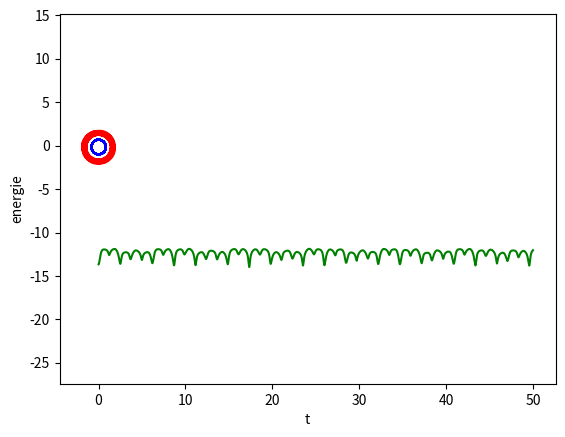

Recreate this plot in Python.
'''ceci est un programme qui trace l orbite circulaire avec Heun'''

#importation des mondules
import numpy as np
import matplotlib.pyplot as plt

#definir deux fonctions de du dv du2 et dv2
def du(G,M,x,y):
    n1=(x**2)+(y**2)
    n2=G*M
    return (-n2*x)/(n1**(1.5))

def dv(G,M,x,y):
    n1=(x**2)+(y**2)
    n2=G*M
    return (-n2*y)/(n1**(1.5))

def du2(G,M,M1,x,x2,y,y2):
    nb1=x2**2+y2**2
    nb2=(x2-x)**2
    nb3=(y2-y)**2
    nb4=G*M*x2
    nb5=G*M1*(x2-x)
    return (-nb4/(nb1**(1.5)))-(nb5/((nb2+nb3)**(1.5)))

def dv2(G,M,M1,x,x2,y,y2):
    nb1=x2**2+y2**2
    nb2=(x2-x)**2
    nb3=(y2-y)**2
    nb4=G*M*y2
    nb5=G*M1*(y2-y)
    return (-nb4/(nb1**(1.5)))-(nb5/((nb2+nb3)**(1.5)))


h=1/3650               #le pas du temps
G=4*((np.pi)**2)      #constant
M=1                     #constant
M1=0.02*M                   #constant
t=np.arange(0,50,h)    #maille de temps
npas=t.shape[0]       #nombre de pas
hd2=h/2               #constant pour la methode de Heun
R1,R2=1,1.6           #valeurs initiale des R


x=np.zeros(npas)      #creation du tableau vide x 
y=np.zeros(npas)      #creation du tableau vide y 
u=np.zeros(npas)      #creation du tableau vide u 
v=np.zeros(npas)      #creation du tableau vide v 
x2=np.zeros(npas)     #creation du tableau vide x2
y2=np.zeros(npas)     #creation du tableau vide y2
u2=np.zeros(npas)     #creation du tableau vide u2
v2=np.zeros(npas)     #creation du tableau vide v2

#conditions initiales
x[0]=0
y[0]=-R1
u[0]=0.9*np.pi*2*np.sqrt(M/R1)
v[0]=0   
x2[0]=0
y2[0]=-R2
u2[0]=2*np.pi*np.sqrt(M/R2)
v2[0]=0



#boucle d integration par la methode Heun
for k in range(0,npas-1):
    
    #Euler
    x_ipl=x[k]+h*u[k]    
    u_ipl=u[k]+h*du(G,M,x[k],y[k])
    y_ipl=y[k]+h*v[k]  
    v_ipl=v[k]+h*dv(G,M,x[k],y[k])
    x2_ipl=x2[k]+h*u2[k]
    u2_ipl=u2[k]+h*du2(G,M,M1,x[k],x2[k],y[k],y2[k])
    y2_ipl=y2[k]+h*v2[k]
    v2_ipl=v2[k]+h*dv2(G,M,M1,x[k],x2[k],y[k],y2[k])
    #Heun
    x[k+1]=x[k]+hd2*(u[k]+u_ipl)
    u[k+1]=u[k]+hd2*(du(G,M,x[k],y[k])+du(G,M,x_ipl,y_ipl))
    y[k+1]=y[k]+hd2*(v[k]+v_ipl)
    v[k+1]=v[k]+hd2*(dv(G,M,x[k],y[k])+dv(G,M,x_ipl,y_ipl))
    x2[k+1]=x2[k]+hd2*(u2[k]+u2_ipl)
    u2[k+1]=u2[k]+hd2*(du2(G,M,M1,x[k],x2[k],y[k],y2[k])+du2(G,M,M1,x_ipl,x2_ipl,y_ipl,y2_ipl))
    y2[k+1]=y2[k]+hd2*(v2[k]+v2_ipl)
    v2[k+1]=v2[k]+hd2*(dv2(G,M,M1,x[k],x2[k],y[k],y2[k])+dv2(G,M,M1,x_ipl,x2_ipl,y_ipl,y2_ipl))

#calculer la variation relative de rayon de la petite planete
Rt=np.sqrt(x2**2+y2**2)
varr=np.abs((Rt-Rt[0])/Rt[0])
r12=np.sqrt((x2-x)**2+(y2-y)**2)
#calculer la variation relative de l energie totale de la petite planete
Et=0.5*(u2**2+v2**2)-(G*M/np.sqrt(x2**2+y2**2))-(G*M1/r12)
vare=np.abs((Et-Et[0])/Et[0])

    
#tracer la courbe de l orbite
plt.plot(x2,y2,'r')
plt.plot(x,y,'b')
plt.xlabel('x')
plt.ylabel('y')
plt.axis('equal')
plt.show()

#tracer la courbe de l energie 
plt.plot(t,Et,'g')
plt.xlabel('t')
plt.ylabel('energie')
plt.axis('equal')
plt.show()
